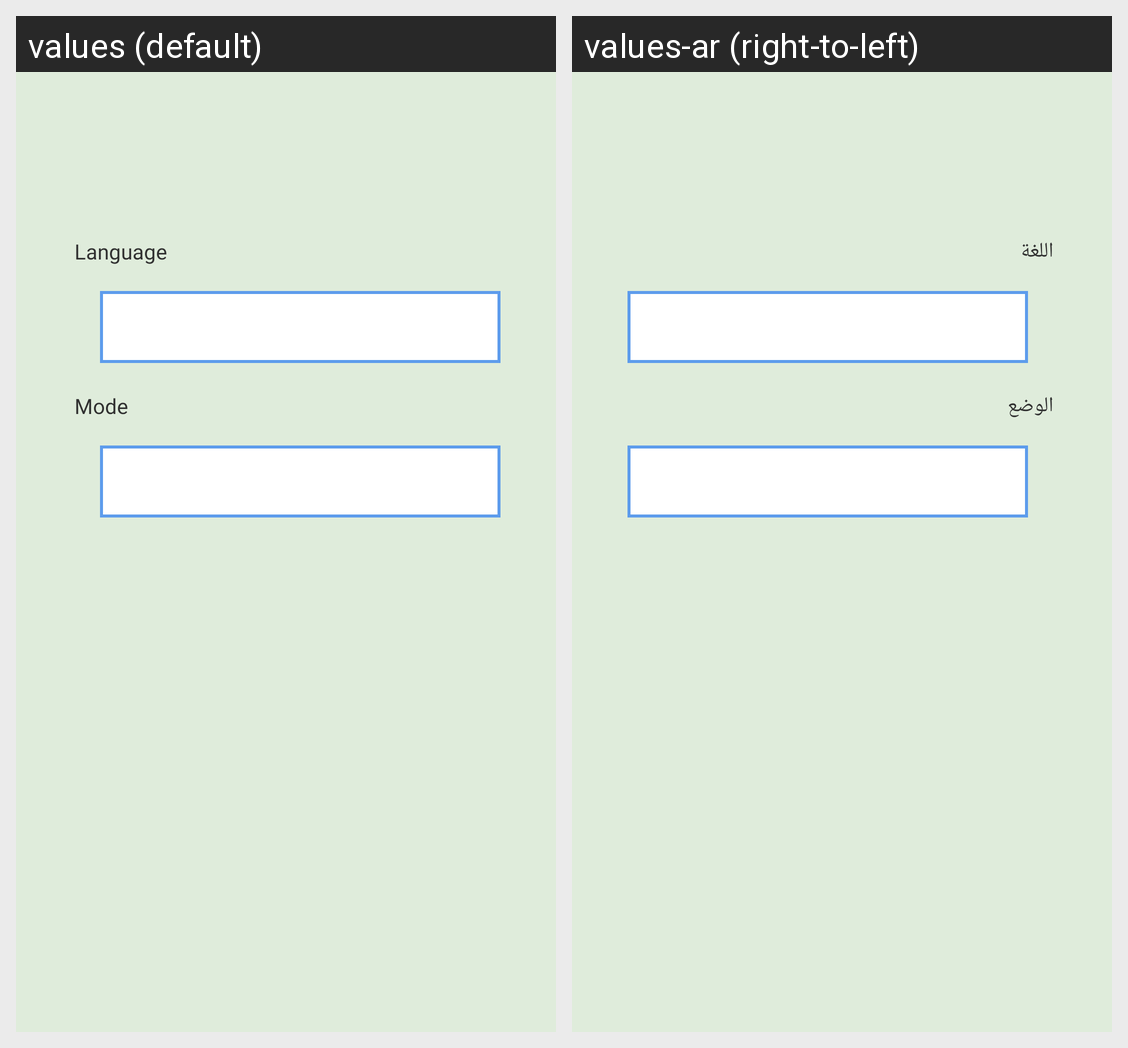

For this localized Android screen grid, give each drawn string resource with its value in every locale shown.
Android screen res/layout/fragment_settings.xml rendered under 2 locales, left to right: values (default), values-ar (right-to-left). Device: Nexus 5 (rendered at 1080×1920; each locale shown at half size, 540×960, under a caption strip naming it); theme Theme.ToDoList.
Strings drawn on this screen, with the default value and each locale's value (text and hints the layout hard-codes, and strings that could not be matched under every locale, appear in the picture but are not listed):

language
  values: Language
  values-ar: اللغة

mode
  values: Mode
  values-ar: الوضع
